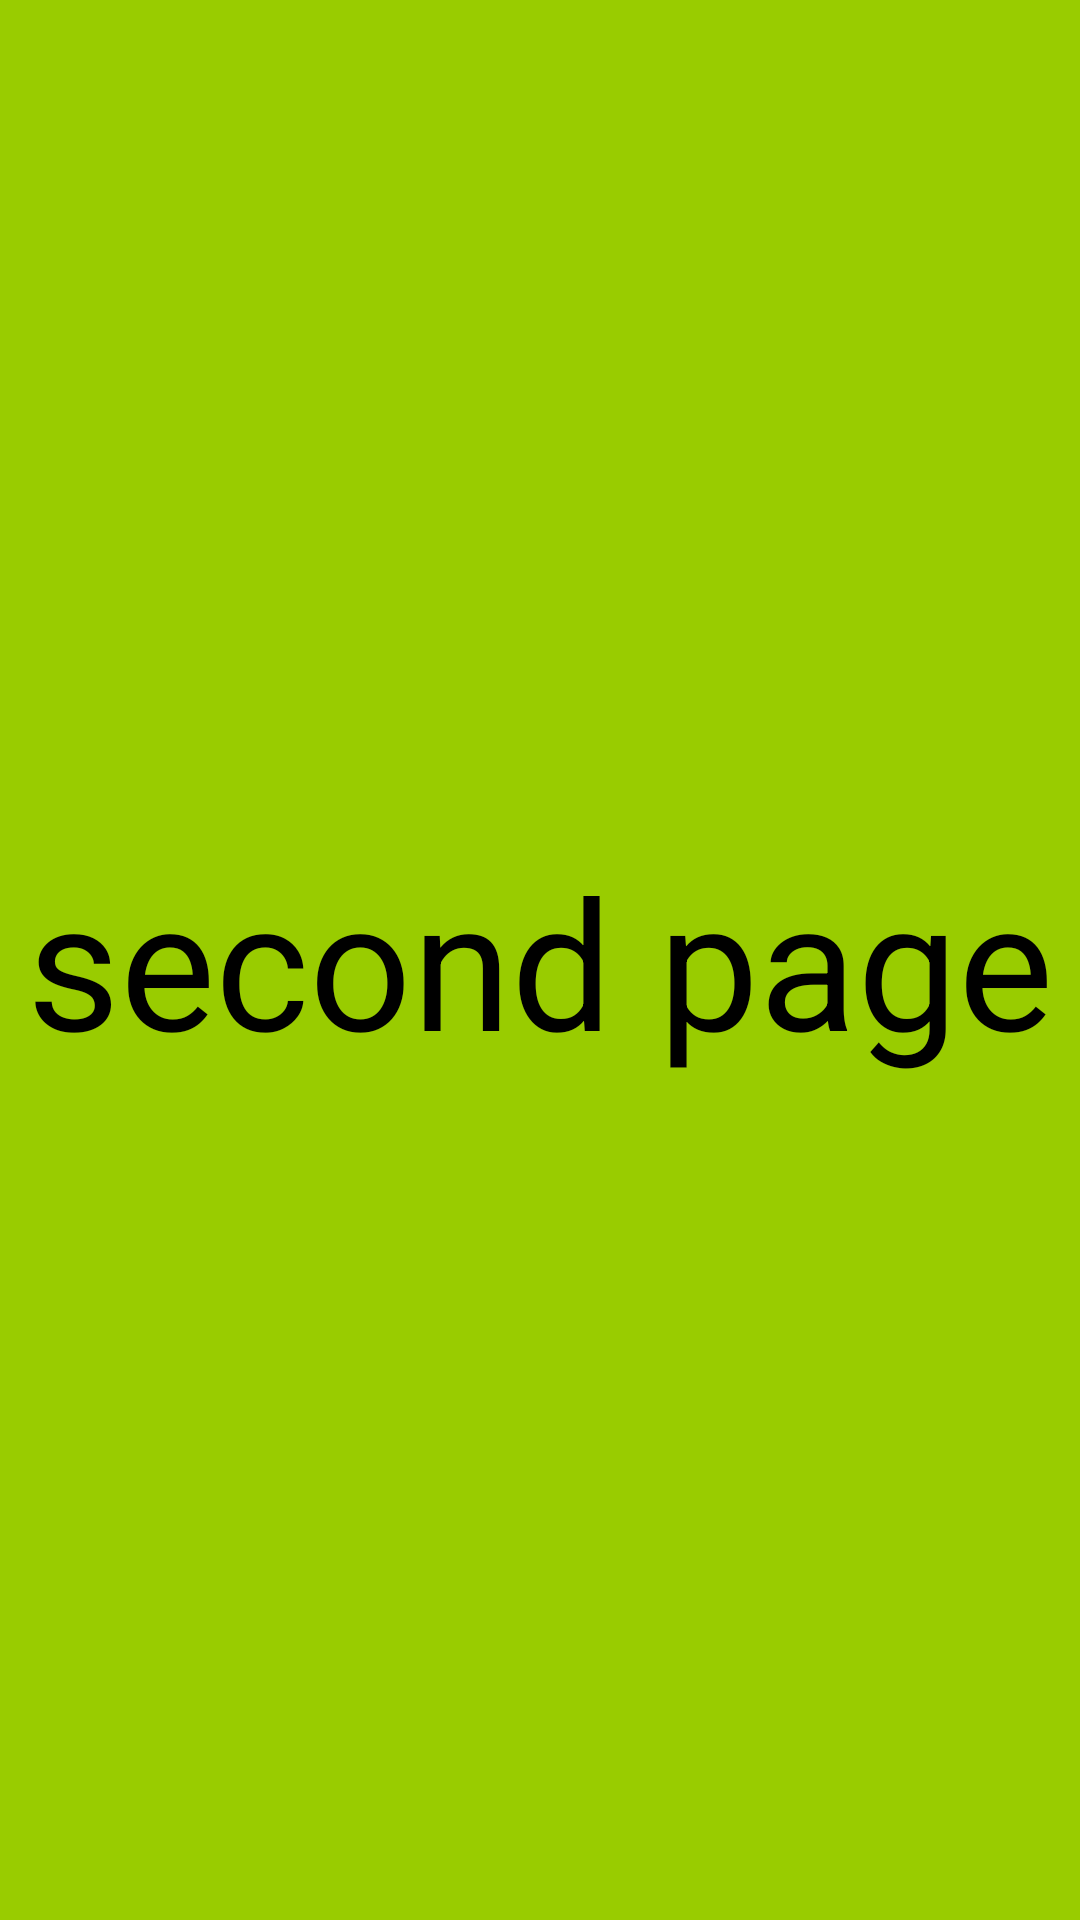

Android layout source for this screen:
<!-- AndroidManifest.xml: application theme android:Theme.Holo -->
<!-- res/layout/lay2.xml -->
<?xml version="1.0" encoding="utf-8"?>
<LinearLayout xmlns:android="http://schemas.android.com/apk/res/android"
              android:orientation="vertical"
              android:background="@color/bg_green"
              android:layout_width="match_parent"
              android:layout_height="match_parent">
    <TextView android:layout_width="fill_parent"
              android:layout_height="fill_parent"
              android:text="second page"
              android:gravity="center"
              android:textColor="@color/bg_black"
              android:textSize="60dp"
    />
</LinearLayout>
<!-- resources referenced by this layout -->
<resources>
  <color name="bg_black">#000000</color>
  <color name="bg_green">#99CC00</color>
</resources>
